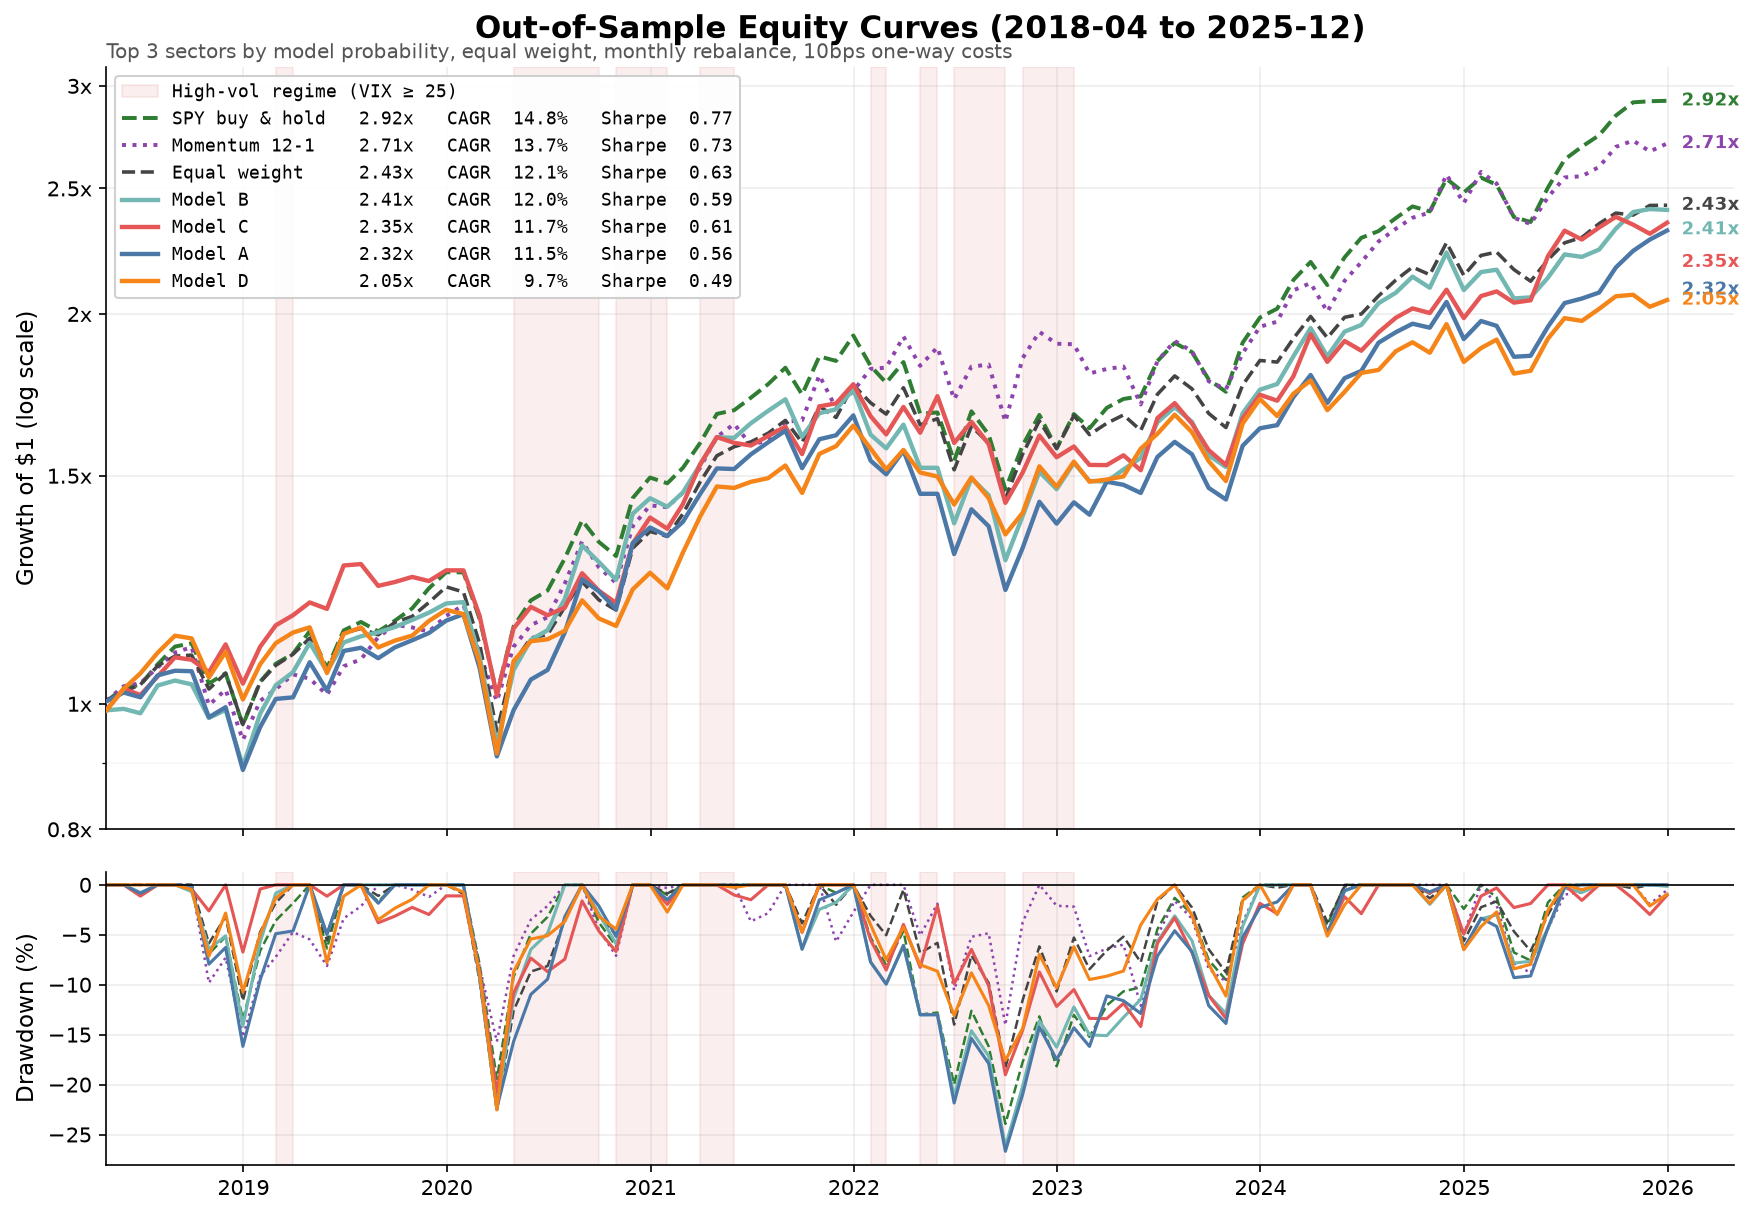

Source data for this figure (header and first rows):
date, Model A, Model B, Model C, Model D, Equal weight, Momentum 12-1, SPY buy & hold
2018-04-30, 1.005, 0.9885, 0.9887, 0.9885, 1.006, 1.006, 1.004
2018-05-31, 1.02, 0.991, 1.027, 1.027, 1.022, 1.032, 1.029
2018-06-30, 1.012, 0.9834, 1.016, 1.056, 1.035, 1.037, 1.034
2018-07-31, 1.052, 1.033, 1.05, 1.095, 1.07, 1.067, 1.073
2018-08-31, 1.061, 1.042, 1.086, 1.129, 1.089, 1.095, 1.107
2018-09-30, 1.06, 1.035, 1.082, 1.123, 1.09, 1.106, 1.114
2018-10-31, 0.9763, 0.9752, 1.058, 1.048, 1.026, 0.9976, 1.037
2018-11-30, 0.994, 0.9891, 1.111, 1.097, 1.056, 1.026, 1.056
2018-12-31, 0.889, 0.8949, 1.037, 1.008, 0.9638, 0.9377, 0.9629
2019-01-31, 0.9595, 0.9825, 1.107, 1.073, 1.039, 1.005, 1.04
2019-02-28, 1.009, 1.033, 1.15, 1.114, 1.071, 1.026, 1.074
2019-03-31, 1.012, 1.058, 1.171, 1.135, 1.092, 1.054, 1.093
2019-04-30, 1.077, 1.115, 1.197, 1.146, 1.124, 1.046, 1.138
2019-05-31, 1.023, 1.059, 1.184, 1.056, 1.061, 1.016, 1.065
2019-06-30, 1.099, 1.115, 1.279, 1.133, 1.134, 1.069, 1.139
2019-07-31, 1.105, 1.128, 1.282, 1.145, 1.143, 1.082, 1.157
2019-08-31, 1.084, 1.136, 1.233, 1.105, 1.131, 1.126, 1.137
2019-09-30, 1.106, 1.146, 1.242, 1.119, 1.156, 1.151, 1.159
2019-10-31, 1.12, 1.161, 1.253, 1.129, 1.168, 1.145, 1.185
2019-11-30, 1.134, 1.176, 1.244, 1.159, 1.197, 1.137, 1.228
2019-12-31, 1.159, 1.195, 1.268, 1.182, 1.231, 1.169, 1.264
2020-01-31, 1.173, 1.198, 1.268, 1.173, 1.22, 1.192, 1.263
2020-02-29, 1.066, 1.087, 1.169, 1.077, 1.113, 1.094, 1.163
2020-03-31, 0.9107, 0.9295, 1.016, 0.9155, 0.9523, 1.005, 1.018
2020-04-30, 0.9887, 1.062, 1.143, 1.079, 1.076, 1.107, 1.147
2020-05-31, 1.044, 1.121, 1.188, 1.118, 1.124, 1.15, 1.202
2020-06-30, 1.062, 1.14, 1.171, 1.122, 1.131, 1.167, 1.223
2020-07-31, 1.135, 1.205, 1.187, 1.138, 1.188, 1.238, 1.295
2020-08-31, 1.248, 1.325, 1.261, 1.202, 1.243, 1.335, 1.386
2020-09-30, 1.222, 1.287, 1.223, 1.164, 1.203, 1.275, 1.334
2020-10-31, 1.183, 1.247, 1.196, 1.149, 1.181, 1.24, 1.3
2020-11-30, 1.331, 1.402, 1.33, 1.226, 1.319, 1.371, 1.442
2020-12-31, 1.368, 1.441, 1.393, 1.262, 1.359, 1.423, 1.495
2021-01-31, 1.347, 1.419, 1.365, 1.228, 1.347, 1.418, 1.48
2021-02-28, 1.382, 1.456, 1.426, 1.308, 1.402, 1.456, 1.521
2021-03-31, 1.452, 1.53, 1.53, 1.395, 1.484, 1.522, 1.59
2021-04-30, 1.52, 1.606, 1.607, 1.472, 1.554, 1.607, 1.674
2021-05-31, 1.518, 1.605, 1.59, 1.468, 1.579, 1.645, 1.685
2021-06-30, 1.558, 1.647, 1.583, 1.484, 1.593, 1.584, 1.723
2021-07-31, 1.592, 1.683, 1.61, 1.494, 1.618, 1.598, 1.765
2021-08-31, 1.625, 1.719, 1.637, 1.528, 1.655, 1.651, 1.818
2021-09-30, 1.52, 1.608, 1.559, 1.455, 1.591, 1.655, 1.733
2021-10-31, 1.601, 1.676, 1.697, 1.56, 1.697, 1.793, 1.855
2021-11-30, 1.612, 1.688, 1.706, 1.581, 1.664, 1.691, 1.84
2021-12-31, 1.67, 1.749, 1.765, 1.64, 1.763, 1.744, 1.925
2022-01-31, 1.541, 1.614, 1.668, 1.574, 1.708, 1.814, 1.823
2022-02-28, 1.504, 1.575, 1.614, 1.517, 1.674, 1.818, 1.769
2022-03-31, 1.569, 1.643, 1.695, 1.57, 1.754, 1.921, 1.836
2022-04-30, 1.453, 1.521, 1.619, 1.509, 1.642, 1.824, 1.675
2022-05-31, 1.453, 1.521, 1.728, 1.498, 1.66, 1.885, 1.679
2022-06-30, 1.305, 1.378, 1.59, 1.425, 1.516, 1.718, 1.54
2022-07-31, 1.413, 1.493, 1.651, 1.495, 1.638, 1.821, 1.682
2022-08-31, 1.371, 1.449, 1.587, 1.441, 1.59, 1.828, 1.613
2022-09-30, 1.224, 1.291, 1.429, 1.352, 1.439, 1.651, 1.464
2022-10-31, 1.319, 1.396, 1.509, 1.404, 1.559, 1.849, 1.583
2022-11-30, 1.432, 1.511, 1.611, 1.525, 1.654, 1.937, 1.671
2022-12-31, 1.378, 1.465, 1.55, 1.471, 1.574, 1.897, 1.575
2023-01-31, 1.431, 1.535, 1.58, 1.538, 1.67, 1.895, 1.674
2023-02-28, 1.4, 1.486, 1.529, 1.484, 1.614, 1.799, 1.632
2023-03-31, 1.484, 1.485, 1.529, 1.49, 1.647, 1.814, 1.692
... 33 more rows
